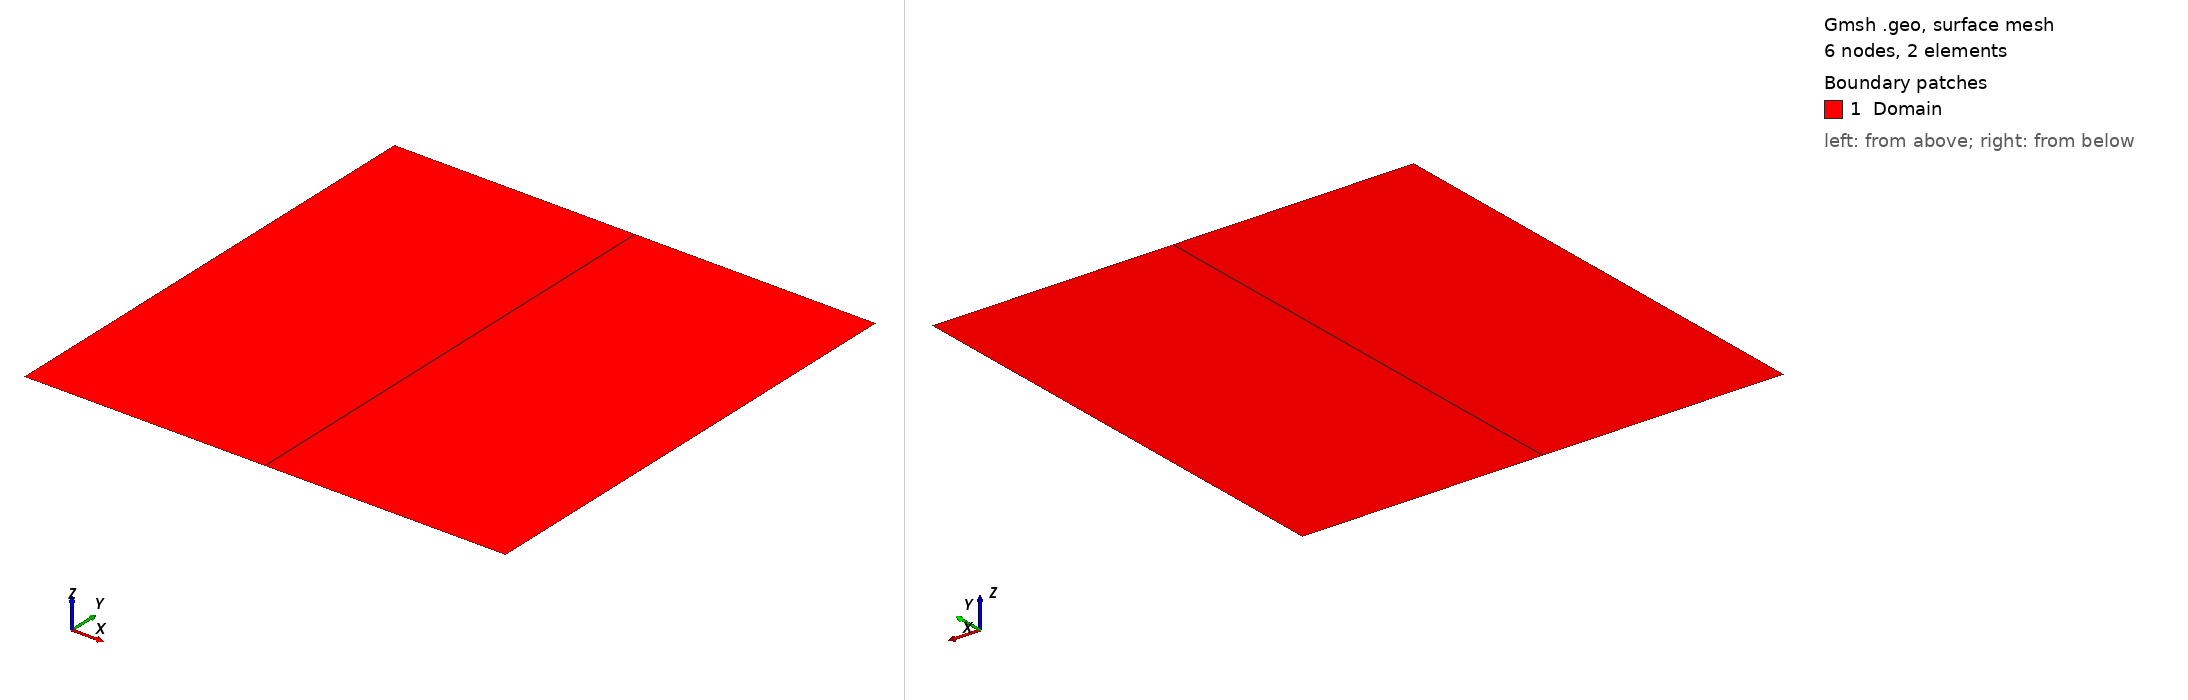

Gmsh geometry script, surface-meshed: 6 nodes, 2 surface elements. Boundary patches (legend numbers): 1 Domain. Left view from above one corner, right view from below the opposite corner. Legend entries are the model's physical surfaces. The drawing asked Gmsh for element sizes between 1% and 20% of the model's largest extent; the script's own settings can give other sizes.

=== test-fully-hybrid.geo (drawn) ===
SetFactory("OpenCASCADE");

Point(1) = {0, 0, 0, 1.0};
//+
Point(2) = {1, 0, 0, 1.0};
//+
Point(3) = {1, 1, 0, 1.0};
//+
Point(4) = {0, 1, 0, 1.0};
//+

Line(1) = {1, 2};
//+
Line(2) = {2, 3};
//+
Line(3) = {3, 4};
//+
Line(4) = {4, 1};
//+

Curve Loop(1) = {4,1,2,3};
//+
Plane Surface(1) = {1};
//+

Physical Surface("Domain", 1) = {1};
//+
Transfinite Curve {1,3} = 3 Using Progression 1;
//+
Transfinite Curve {2,4} = 2 Using Progression 1;
//+
Transfinite Surface {1} = {1, 2, 3, 4};
//+
Recombine Surface {1};
//+
